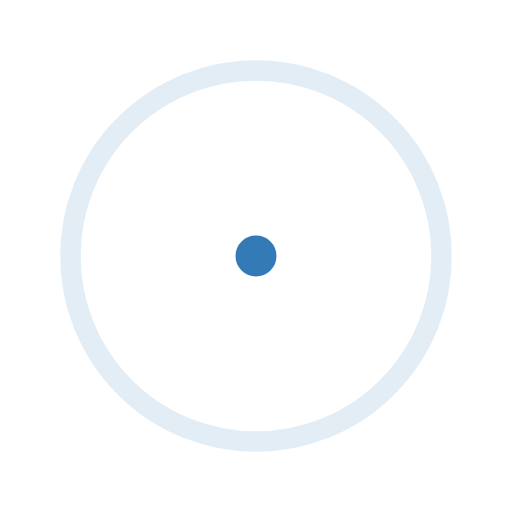
t = 0.00 s
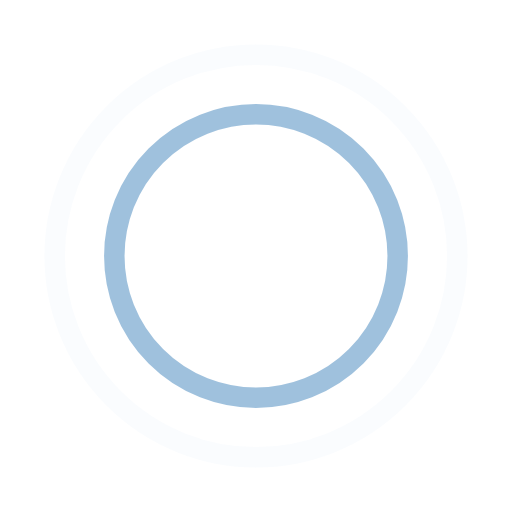
t = 0.45 s
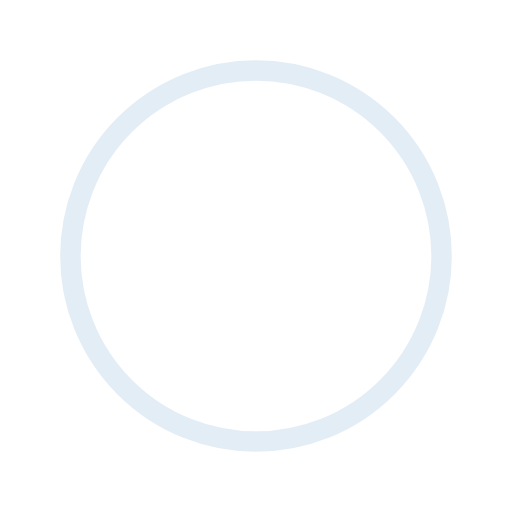
t = 0.90 s
t = 1.35 s: frame unchanged from t = 0.45 s, image omitted

The animated SVG that drew these frames (rendered in a browser with its animation timeline set to each time). Animation: 4 SMIL elements (animate=4); one cycle of 1.80 s, repeats indefinitely.

<svg width="50" height="50" viewBox="0 0 50 50" xmlns="http://www.w3.org/2000/svg" stroke="#337ab7">
    <g fill="none" fill-rule="evenodd" stroke-width="2">
        <circle cx="25" cy="25" r="1">
            <animate attributeName="r"
                begin="0s" dur="1.8s"
                values="1; 20"
                calcMode="spline"
                keyTimes="0; 1"
                keySplines="0.165, 0.84, 0.50, 1"
                repeatCount="indefinite" />
            <animate attributeName="stroke-opacity"
                begin="0s" dur="1.8s"
                values="1; 0"
                calcMode="spline"
                keyTimes="0; 1"
                keySplines="0.3, 0.61, 0.355, 1"
                repeatCount="indefinite" />
        </circle>
        <circle cx="25" cy="25" r="1">
            <animate attributeName="r"
                begin="-0.9s" dur="1.8s"
                values="1; 20"
                calcMode="spline"
                keyTimes="0; 1"
                keySplines="0.165, 0.84, 0.50, 1"
                repeatCount="indefinite" />
            <animate attributeName="stroke-opacity"
                begin="-0.9s" dur="1.8s"
                values="1; 0"
                calcMode="spline"
                keyTimes="0; 1"
                keySplines="0.3, 0.61, 0.355, 1"
                repeatCount="indefinite" />
        </circle>
    </g>
</svg>
